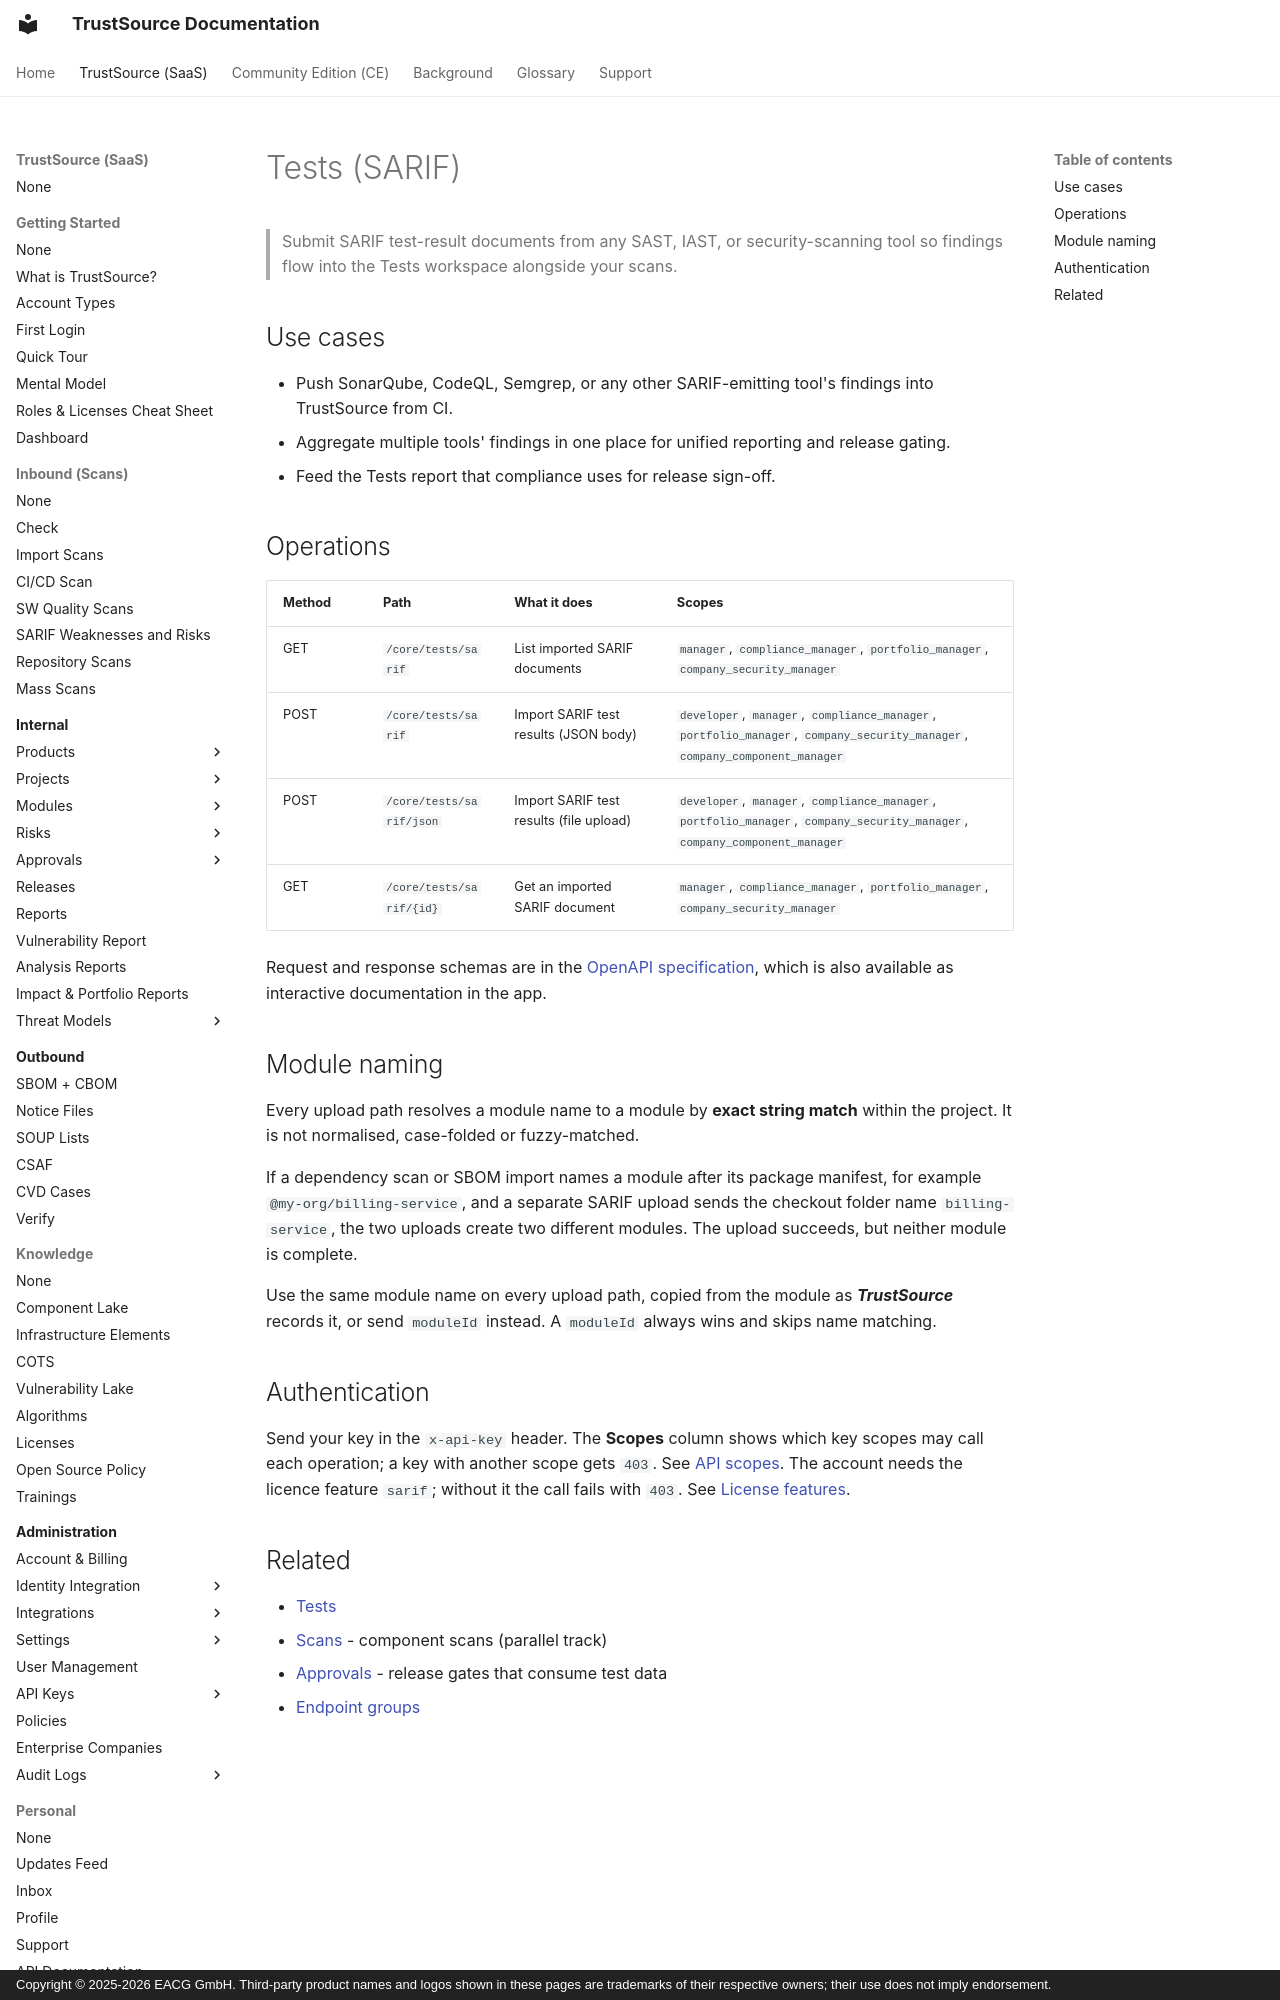

repository: TrustSource/ts-docs · page: v3/09-rest-api/endpoints/tests/index.html · generator: mkdocs · copyright: Copyright © 2025-2026 EACG GmbH. Third-party product names and logos shown in these pages are trademarks of their respective owners; their use does not imply endorsement.

# Tests (SARIF)

> Submit SARIF test-result documents from any SAST, IAST, or security-scanning tool so findings flow into the Tests workspace alongside your scans.

## Use cases

- Push SonarQube, CodeQL, Semgrep, or any other SARIF-emitting tool's findings into TrustSource from CI.
- Aggregate multiple tools' findings in one place for unified reporting and release gating.
- Feed the Tests report that compliance uses for release sign-off.
